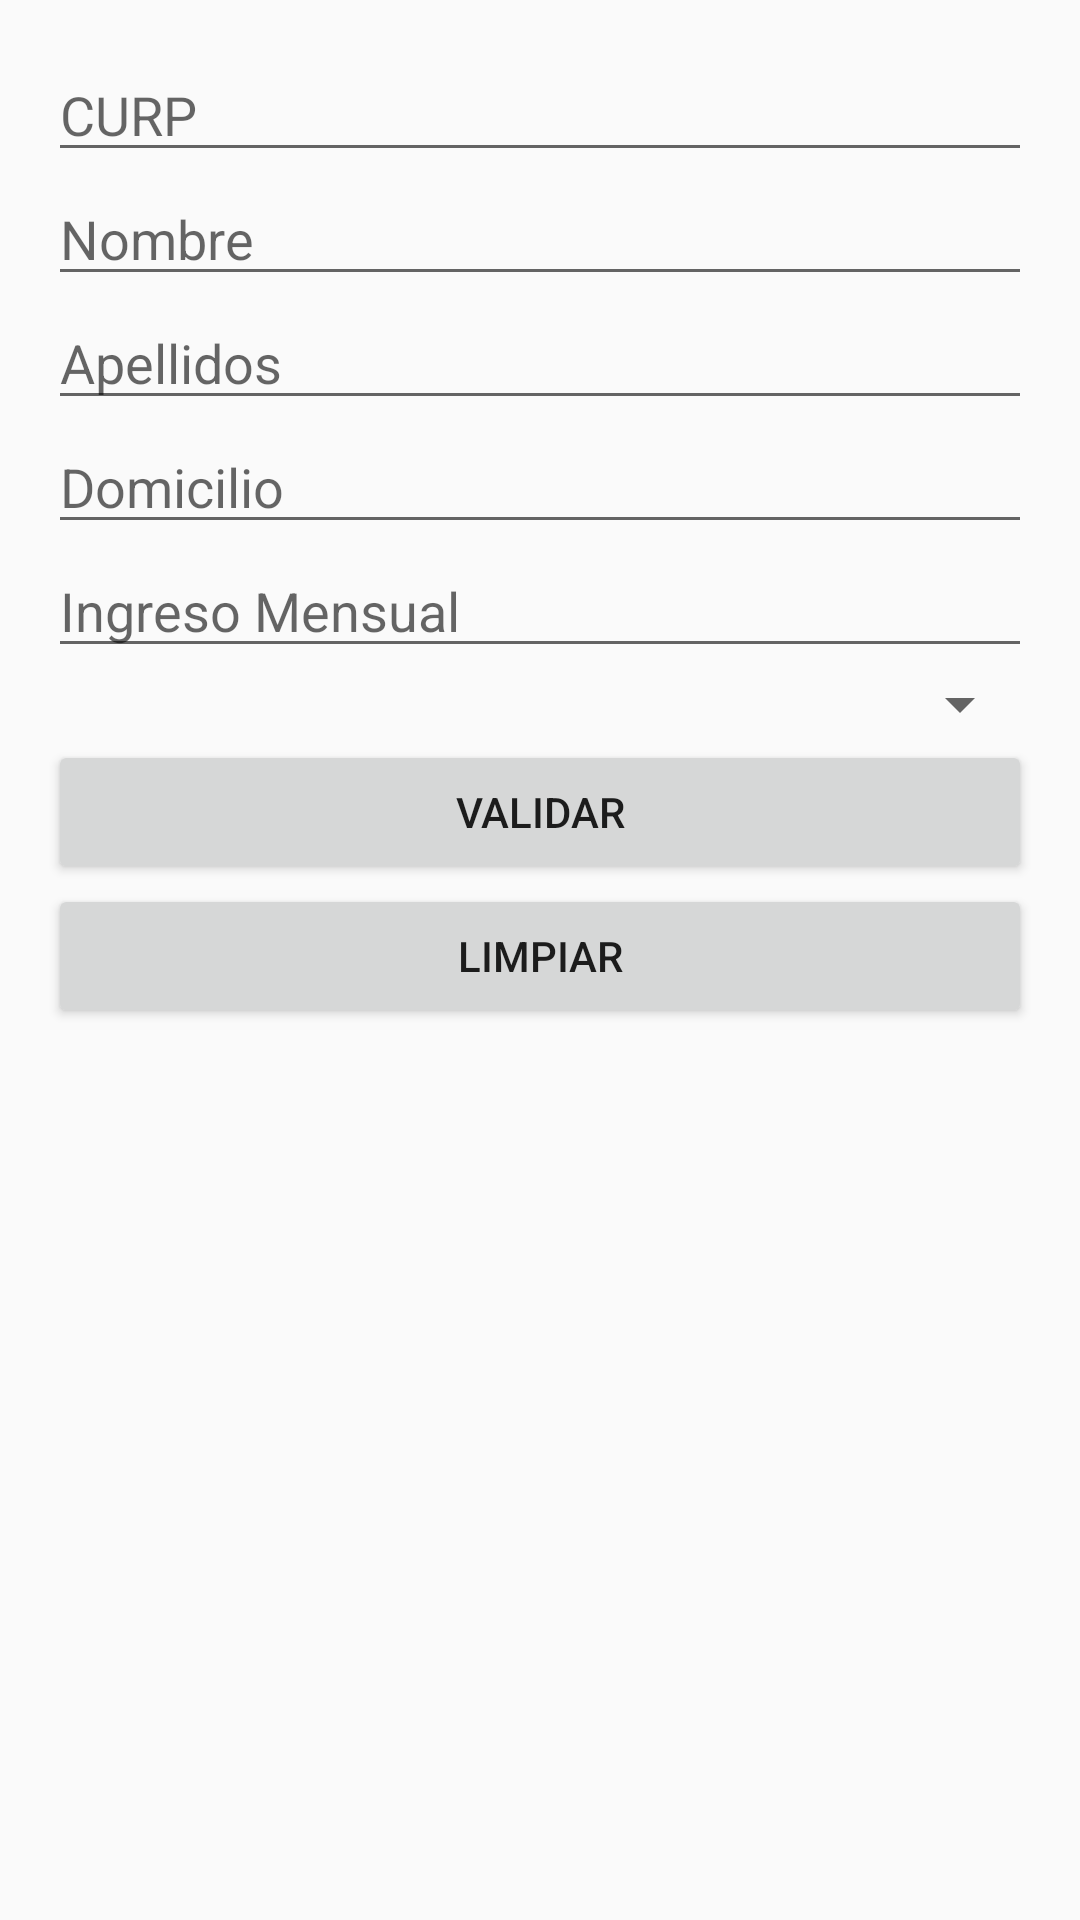

Reconstruct the res/layout file that produces this screen, plus the resources it refers to.
<!-- AndroidManifest.xml: activity theme Theme.Parcial1TalaveraFabian -->
<!-- res/layout/activity_main.xml -->
<?xml version="1.0" encoding="utf-8"?>
<LinearLayout xmlns:android="http://schemas.android.com/apk/res/android"
    android:layout_width="match_parent"
    android:layout_height="match_parent"
    android:orientation="vertical"
    android:padding="16dp">

    <EditText
        android:id="@+id/curpEditText"
        android:layout_width="match_parent"
        android:layout_height="wrap_content"
        android:hint="CURP" />

    <EditText
        android:id="@+id/nombreEditText"
        android:layout_width="match_parent"
        android:layout_height="wrap_content"
        android:hint="Nombre" />

    <EditText
        android:id="@+id/apellidosEditText"
        android:layout_width="match_parent"
        android:layout_height="wrap_content"
        android:hint="Apellidos" />

    <EditText
        android:id="@+id/domicilioEditText"
        android:layout_width="match_parent"
        android:layout_height="wrap_content"
        android:hint="Domicilio" />

    <EditText
        android:id="@+id/ingresoEditText"
        android:layout_width="match_parent"
        android:layout_height="wrap_content"
        android:hint="Ingreso Mensual"
        android:inputType="numberDecimal" />

    <Spinner
        android:id="@+id/tipoPrestamoSpinner"
        android:layout_width="match_parent"
        android:layout_height="wrap_content" />

    <Button
        android:id="@+id/validarButton"
        android:layout_width="match_parent"
        android:layout_height="wrap_content"
        android:text="Validar" />

    <Button
        android:id="@+id/limpiarButton"
        android:layout_width="match_parent"
        android:layout_height="wrap_content"
        android:text="Limpiar" />
</LinearLayout>
<!-- resources referenced by this layout -->
<resources>
  <style name="Theme.Parcial1TalaveraFabian" parent="Theme.AppCompat.Light.DarkActionBar">
          
          <item name="colorPrimary">@color/purple_500</item>
          <item name="colorPrimaryDark">@color/purple_700</item>
          <item name="colorAccent">@color/teal_200</item>
      </style>
  <!-- not gathered from this repository: default colours our renderer supplied (Android Studio template values) -->
  <color name="purple_500">#FF6200EE</color>
  <color name="purple_700">#FF3700B3</color>
  <color name="teal_200">#FF03DAC5</color>
</resources>
